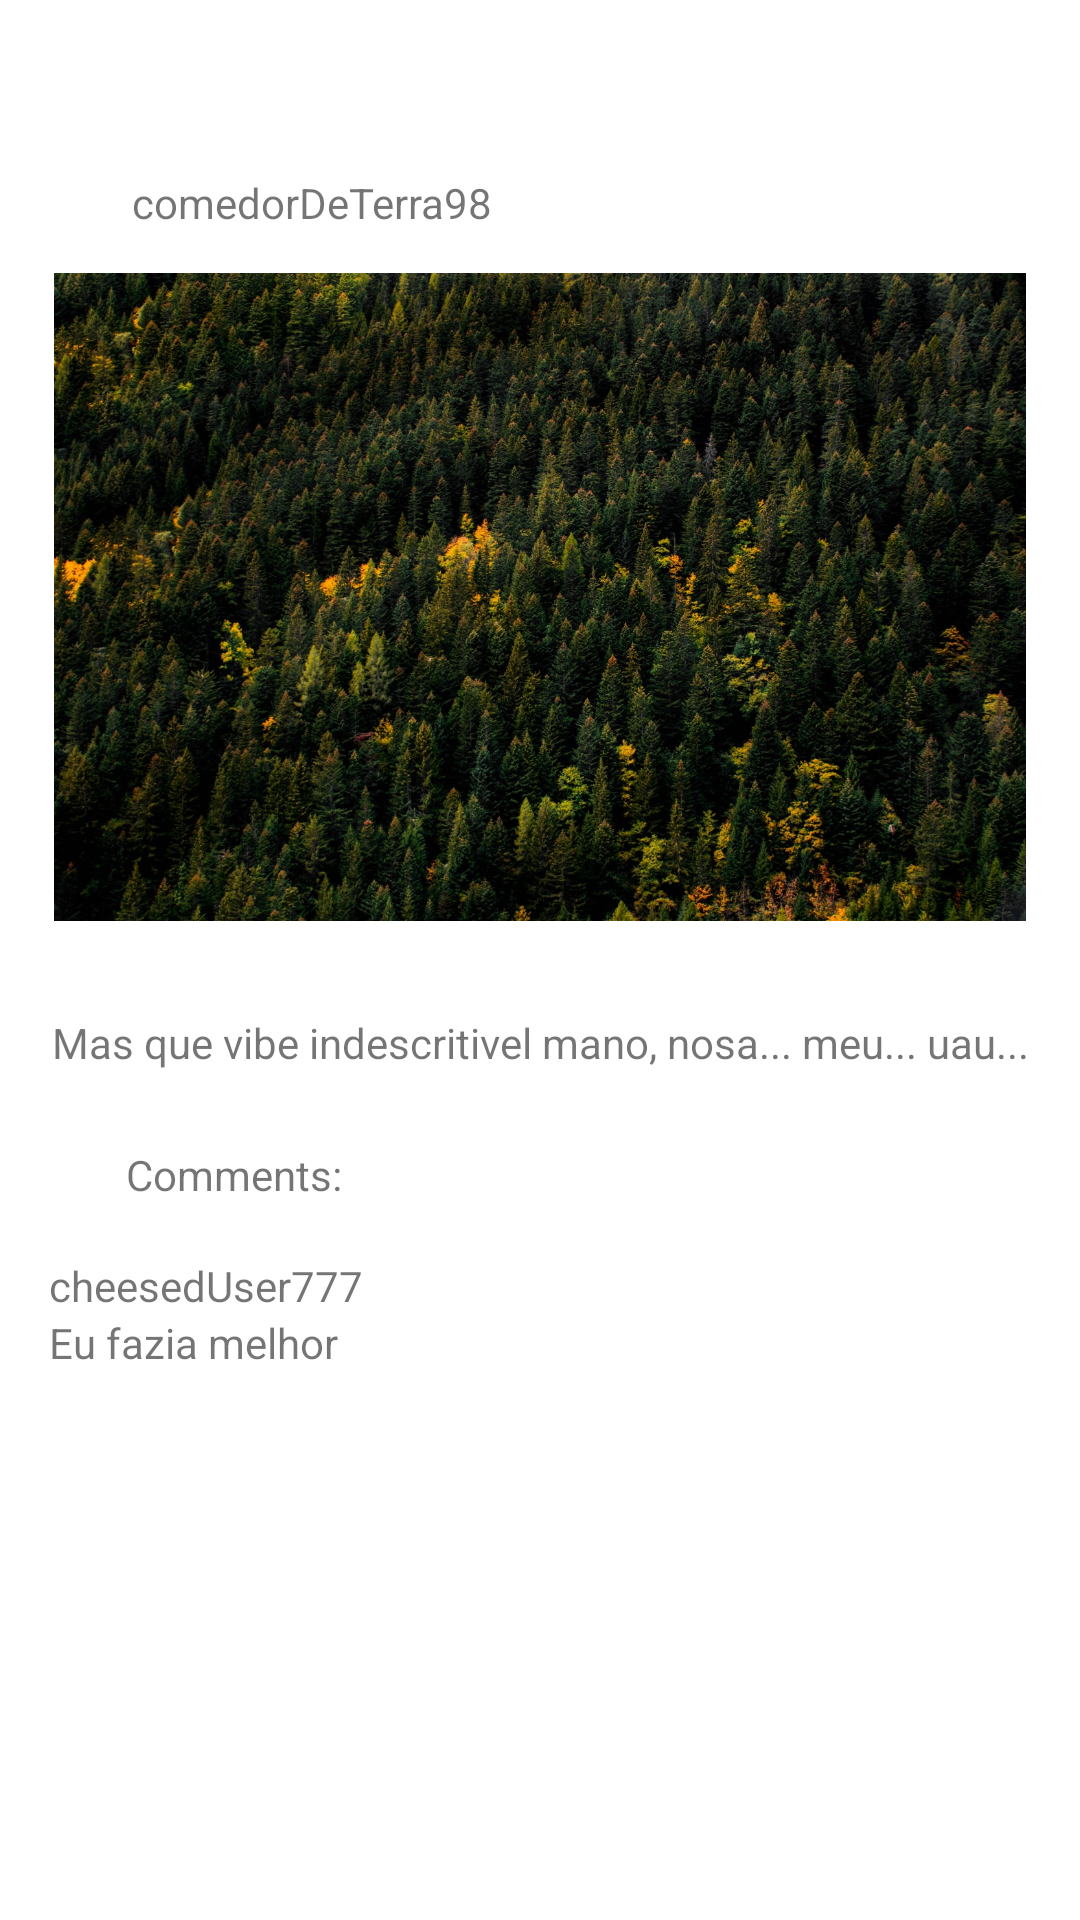

Reconstruct the res/layout file that produces this screen, plus the resources it refers to.
<!-- AndroidManifest.xml: application theme Theme.JMobile -->
<!-- res/layout/fragment_post_view.xml -->
<?xml version="1.0" encoding="utf-8"?>
<androidx.constraintlayout.widget.ConstraintLayout xmlns:android="http://schemas.android.com/apk/res/android"
    xmlns:app="http://schemas.android.com/apk/res-auto"
    xmlns:tools="http://schemas.android.com/tools"
    android:id="@+id/frameLayout3"
    android:layout_width="match_parent"
    android:layout_height="match_parent"
    tools:context=".BoardView">

    <ImageView
        android:id="@+id/postPic"
        android:layout_width="324dp"
        android:layout_height="222dp"
        android:layout_marginStart="5dp"
        android:layout_marginTop="88dp"
        android:layout_marginEnd="5dp"
        android:src="@drawable/forest_wallpaper"
        app:layout_constraintEnd_toEndOf="parent"
        app:layout_constraintStart_toStartOf="parent"
        app:layout_constraintTop_toTopOf="parent" />

    <TextView
        android:id="@+id/postText"
        android:layout_width="wrap_content"
        android:layout_height="wrap_content"
        android:layout_marginStart="5dp"
        android:layout_marginTop="28dp"
        android:layout_marginEnd="5dp"
        android:text="Mas que vibe indescritivel mano, nosa... meu... uau..."
        app:layout_constraintEnd_toEndOf="parent"
        app:layout_constraintStart_toStartOf="parent"
        app:layout_constraintTop_toBottomOf="@+id/postPic" />

    <TextView
        android:id="@+id/author"
        android:layout_width="wrap_content"
        android:layout_height="wrap_content"
        android:layout_marginStart="44dp"
        android:layout_marginBottom="11dp"
        android:text="comedorDeTerra98"
        app:layout_constraintBottom_toTopOf="@+id/postPic"
        app:layout_constraintStart_toStartOf="parent" />

    <TextView
        android:id="@+id/CommentsLabel"
        android:layout_width="wrap_content"
        android:layout_height="wrap_content"
        android:layout_marginStart="42dp"
        android:layout_marginTop="25dp"
        android:text="Comments:"
        app:layout_constraintStart_toStartOf="parent"
        app:layout_constraintTop_toBottomOf="@+id/postText" />

    <LinearLayout
        android:id="@+id/CommentSection"
        android:layout_width="330dp"
        android:layout_height="277dp"
        android:layout_marginStart="5dp"
        android:layout_marginTop="18dp"
        android:layout_marginEnd="1dp"
        android:orientation="vertical"
        app:layout_constraintEnd_toEndOf="parent"
        app:layout_constraintHorizontal_bias="0.466"
        app:layout_constraintStart_toStartOf="parent"
        app:layout_constraintTop_toBottomOf="@+id/CommentsLabel">

        <TextView
            android:id="@+id/replyAuthor"
            android:layout_width="wrap_content"
            android:layout_height="wrap_content"
            android:text="cheesedUser777" />

        <TextView
            android:id="@+id/textView6"
            android:layout_width="match_parent"
            android:layout_height="wrap_content"
            android:text="Eu fazia melhor"
            android:textAppearance="@style/TextAppearance.AppCompat.Small" />
    </LinearLayout>
</androidx.constraintlayout.widget.ConstraintLayout>
<!-- resources referenced by this layout -->
<resources>
  <!-- drawable forest_wallpaper: jpeg bitmap (drawable, 487061 bytes) -->
  <style name="Theme.JMobile" parent="Theme.MaterialComponents.DayNight.DarkActionBar">
          
          <item name="colorPrimary">@color/purple_500</item>
          <item name="colorPrimaryVariant">@color/purple_700</item>
          <item name="colorOnPrimary">@color/white</item>
          
          <item name="colorSecondary">@color/teal_200</item>
          <item name="colorSecondaryVariant">@color/teal_700</item>
          <item name="colorOnSecondary">@color/black</item>
          
          <item name="android:statusBarColor">?attr/colorPrimaryVariant</item>
          
      </style>
  <!-- not gathered from this repository: default colours our renderer supplied (Android Studio template values) -->
  <color name="purple_500">#FF6200EE</color>
  <color name="purple_700">#FF3700B3</color>
  <color name="teal_200">#FF03DAC5</color>
  <color name="teal_700">#FF018786</color>
  <color name="black">#FF000000</color>
  <color name="white">#FFFFFFFF</color>
</resources>
